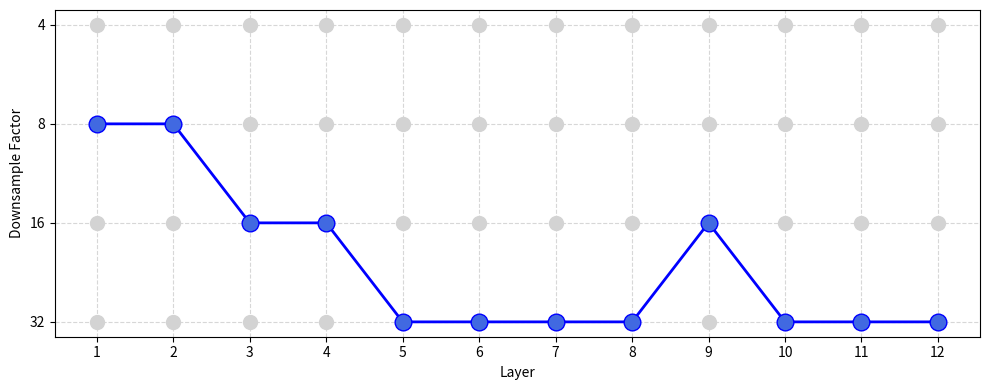
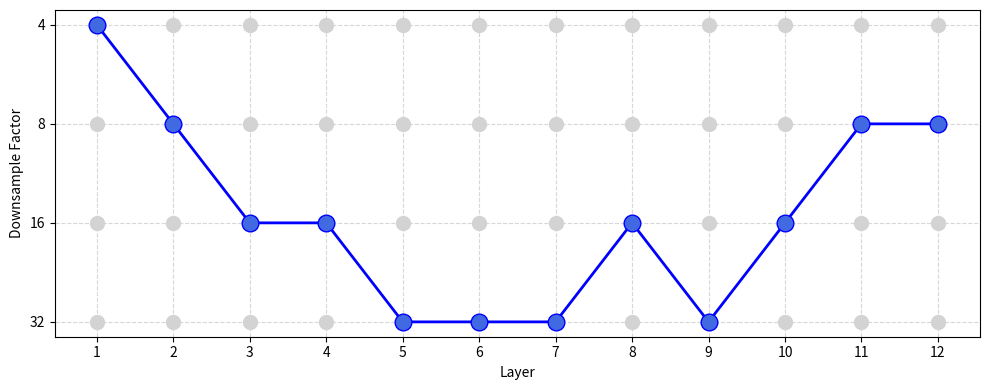

Source code (Python) for these figures, in order:
import matplotlib.pyplot as plt
import numpy as np
import os
try:
    import networkx as nx
except ImportError:
    os.system("pip install networkx")
    import networkx as nx

def plot_network_path(path, title, filename):
    fig, ax = plt.subplots(figsize=(10, 4))
    
    # Levels: 0=4, 1=8, 2=16, 3=32
    layers = np.arange(1, len(path) + 1)
    
    # Plot grid
    for y in [0, 1, 2, 3]:
        ax.plot(layers, [y]*len(layers), 'o', color='lightgray', markersize=10)
        
    # Plot path
    ax.plot(layers, path, '-o', color='blue', markersize=12, linewidth=2, markerfacecolor='royalblue')
    
    # Formatting
    ax.set_yticks([0, 1, 2, 3])
    ax.set_yticklabels(['4', '8', '16', '32'])
    ax.set_xticks(layers)
    ax.set_xlabel('Layer')
    ax.set_ylabel('Downsample Factor')
    ax.invert_yaxis()
    #ax.set_title(title)
    ax.grid(True, linestyle='--', alpha=0.5)
    
    plt.tight_layout()
    plt.savefig(filename, dpi=300)
    plt.close()

def parse_cell(cell_matrix):
    PRIMITIVES = [
        'none', 'max_pool_3x3', 'avg_pool_3x3', 'skip_connect',
        'sep_conv_3x3', 'sep_conv_5x5', 'dil_conv_3x3', 'dil_conv_5x5'
    ]
    edges = []
    # decode edge indices to (source, target)
    for j, op_idx in cell_matrix:
        # Find which step 'j' belongs to
        start = 0
        n = 2
        step = 0
        while True:
            end = start + n
            if start <= j < end:
                source = j - start
                target = step + 2
                break
            start = end
            n += 1
            step += 1
        
        op_name = PRIMITIVES[op_idx]
        edges.append((source, target, op_name))
    return edges

def plot_cell_structure(cell_matrix, title, filename):
    import matplotlib.pyplot as plt
    from matplotlib.patches import FancyArrowPatch, Rectangle, Circle
    import numpy as np
    
    edges = parse_cell(cell_matrix)
    
    fig, ax = plt.subplots(figsize=(18, 10))
    ax.axis('off')
    
    # Coordinates mapping
    node_coords = {}
    node_coords[0] = (0, 0)
    node_coords[1] = (2.5, 0)
    
    # Spread intermediate nodes widely in X and stagger in Y
    y_positions = [3.5, -3.5, 1.5, -1.5, 0]
    for i in range(2, 7):
        node_coords[i] = (6 + (i-2)*2.5, y_positions[i-2])
        
    concat_x = 18
    out_x = 21
    
    def draw_box(ax, center, text, width=1.5, height=0.8, facecolor='#e0e0e0'):
        x, y = center
        rect = Rectangle((x - width/2, y - height/2), width, height, 
                         facecolor=facecolor, edgecolor='black', linewidth=1.5, zorder=3)
        ax.add_patch(rect)
        ax.text(x, y, text, ha='center', va='center', fontsize=16, zorder=4)
        
    draw_box(ax, node_coords[0], "$H^{i-2}$")
    draw_box(ax, node_coords[1], "$H^{i-1}$")
    
    # Cloud between inputs
    ax.text(1.25, 0, "...", ha='center', va='center', fontsize=24, zorder=4)
    
    # Draw intermediate nodes as + circles
    for i in range(2, 7):
        x, y = node_coords[i]
        circle = Circle((x, y), radius=0.3, facecolor='white', edgecolor='black', linewidth=1.5, zorder=3)
        ax.add_patch(circle)
        ax.text(x, y, "+", ha='center', va='center', fontsize=18, zorder=4)
        
    # Draw concat block
    rect_concat = Rectangle((concat_x - 0.4, -4.5), 0.8, 9, facecolor='white', edgecolor='black', linewidth=1.5, zorder=3)
    ax.add_patch(rect_concat)
    ax.text(concat_x, 0, "concat", ha='center', va='center', rotation=90, fontsize=16, zorder=4)
    
    # Output node
    draw_box(ax, (out_x, 0), "$H^i$")
    
    # Connect intermediate nodes to concat block
    for i in range(2, 7):
        x, y = node_coords[i]
        arrow = FancyArrowPatch((x+0.3, y), (concat_x-0.4, y),
                                connectionstyle="arc3,rad=0",
                                arrowstyle="-|>", mutation_scale=20, color='black', linewidth=1.5, zorder=1)
        ax.add_patch(arrow)
        
    # Connect concat to output
    arrow = FancyArrowPatch((concat_x+0.4, 0), (out_x-0.75, 0),
                            connectionstyle="arc3,rad=0",
                            arrowstyle="-|>", mutation_scale=20, color='black', linewidth=1.5, zorder=1)
    ax.add_patch(arrow)
    
    def get_bezier_point(x1, y1, x2, y2, rad, t=0.5):
        # matplotlib arc3 places control point at distance rad * length from chord midpoint
        mid_x = (x1 + x2) / 2
        mid_y = (y1 + y2) / 2
        dx = x2 - x1
        dy = y2 - y1
        cx = mid_x - dy * rad
        cy = mid_y + dx * rad
        bx = (1-t)**2 * x1 + 2*(1-t)*t * cx + t**2 * x2
        by = (1-t)**2 * y1 + 2*(1-t)*t * cy + t**2 * y2
        return bx, by

    # Draw operations (edges)
    for idx, (src, tgt, op) in enumerate(edges):
        if op == 'none': continue
        
        x1, y1 = node_coords[src]
        x2, y2 = node_coords[tgt]
        
        r1 = 0.75 if src < 2 else 0.3
        r2 = 0.3
        
        # Determine curvature based on src/tgt distance to separate overlapping lines
        rad = 0.15 + (tgt - src) * 0.05
        if src == 0: rad = 0.25 + (tgt - 2) * 0.05
        if y2 < y1: rad = -rad
        
        # Add slight variation for edges sharing similar paths
        rad += (idx % 3) * 0.05

        arrow = FancyArrowPatch((x1, y1), (x2, y2),
                                connectionstyle=f"arc3,rad={rad}",
                                arrowstyle="-|>", mutation_scale=20, color='black', linewidth=1.5, 
                                shrinkA=r1*30, shrinkB=r2*30, zorder=1)
        ax.add_patch(arrow)
        
        # Jitter the t value to spread text boxes along the curve
        # t = 0.5 is middle. Spread between 0.35 and 0.65
        t = 0.5 + ((src + tgt + idx) % 3 - 1) * 0.15
        box_x, box_y = get_bezier_point(x1, y1, x2, y2, rad, t)
        
        # Colors to match paper
        if 'sep' in op: color = '#fff2cc' # light yellow
        elif 'dil' in op or 'atr' in op: 
            color = '#f8cecc' # light pink
            op = op.replace('dil', 'atr')
        elif 'pool' in op: color = '#dae8fc' # light blue
        else: color = 'white'
            
        op_text = op.replace('_conv_', '\n').replace('_pool_', '\n').replace('skip_connect', 'skip\nconnect')
            
        ax.text(box_x, box_y, op_text, ha='center', va='center', fontsize=12,
                bbox=dict(facecolor=color, edgecolor='black', boxstyle='square,pad=0.4'),
                zorder=5)
                
    ax.set_xlim(-1, 23)
    ax.set_ylim(-5, 5)
    plt.title(title, fontsize=20, pad=20)
    plt.tight_layout()
    plt.savefig(filename, dpi=300)
    plt.close()

if __name__ == "__main__":
    # Standard Results
    path_std = [1, 1, 2, 2, 3, 3, 3, 3, 2, 3, 3, 3]
    cell_std = [[1, 3], [0, 0], [3, 5], [4, 3], [5, 4], [6, 1], [12, 3], [13, 5], [14, 4], [17, 5]]
    
    # Modified (CVAR) Results
    path_mod = [0, 1, 2, 2, 3, 3, 3, 2, 3, 2, 1, 1]
    cell_mod = [[1, 4], [0, 0], [3, 4], [2, 4], [6, 7], [5, 7], [9, 6], [11, 4], [19, 5], [14, 3]]
    
    # Plotting
    plot_network_path(path_std, "Standard AutoDeepLab - Network Path", "network_path_standard.png")
    plot_network_path(path_mod, "Modified CVAR - Network Path", "network_path_modified.png")
    
    # plot_cell_structure(cell_std, "Standard AutoDeepLab - Cell Structure", "cell_structure_standard.png")
    # plot_cell_structure(cell_mod, "Modified CVAR - Cell Structure", "cell_structure_modified.png")
    print("Saved all 4 images successfully in the current directory.")
